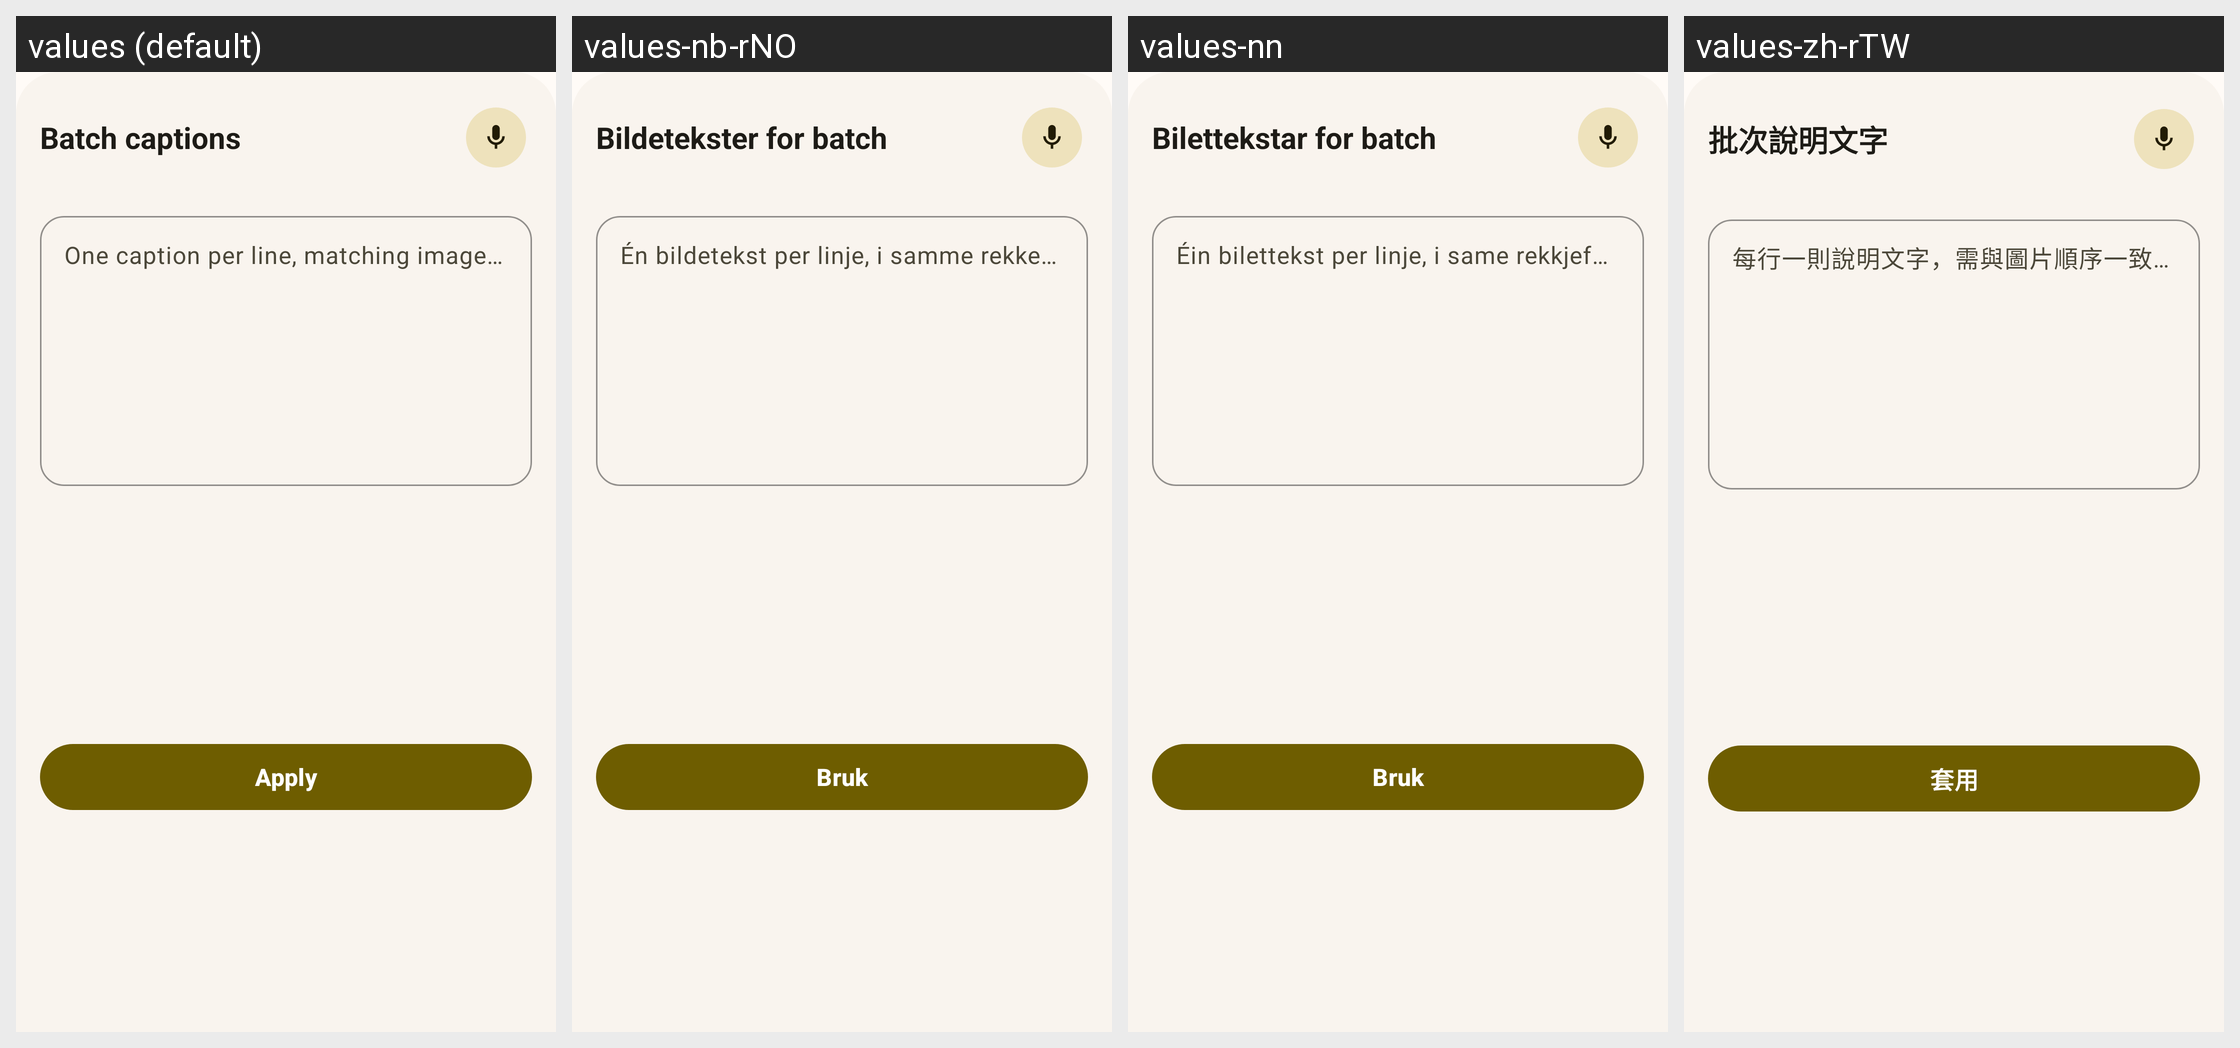

Strings drawn on this Android screen and how each of the app's shown locales translates them:
Android screen res/layout/f_batch_caption_bottom_sheet.xml rendered under 4 locales, left to right: values (default), values-nb-rNO, values-nn, values-zh-rTW. Device: Nexus 5 (rendered at 1080×1920; each locale shown at half size, 540×960, under a caption strip naming it); theme Theme.MyApp.
Other locales in the repository, not shown: values-de-rDE, values-es, values-fr, values-it, values-ja, values-pt, values-pt-rBR, values-ru, values-vi, values-zh-rCN.
Strings drawn on this screen, with the default value and each locale's value (text and hints the layout hard-codes, and strings that could not be matched under every locale, appear in the picture but are not listed):

batch_caption_title
  values: Batch captions
  values-nb-rNO: Bildetekster for batch
  values-nn: Bilettekstar for batch
  values-zh-rTW: 批次說明文字

batch_caption_hint
  values: One caption per line, matching image order…
  values-nb-rNO: Én bildetekst per linje, i samme rekkefølge som bildene …
  values-nn: Éin bilettekst per linje, i same rekkjefølgje som bileta …
  values-zh-rTW: 每行一則說明文字，需與圖片順序一致…

batch_caption_apply
  values: Apply
  values-nb-rNO: Bruk
  values-nn: Bruk
  values-zh-rTW: 套用
